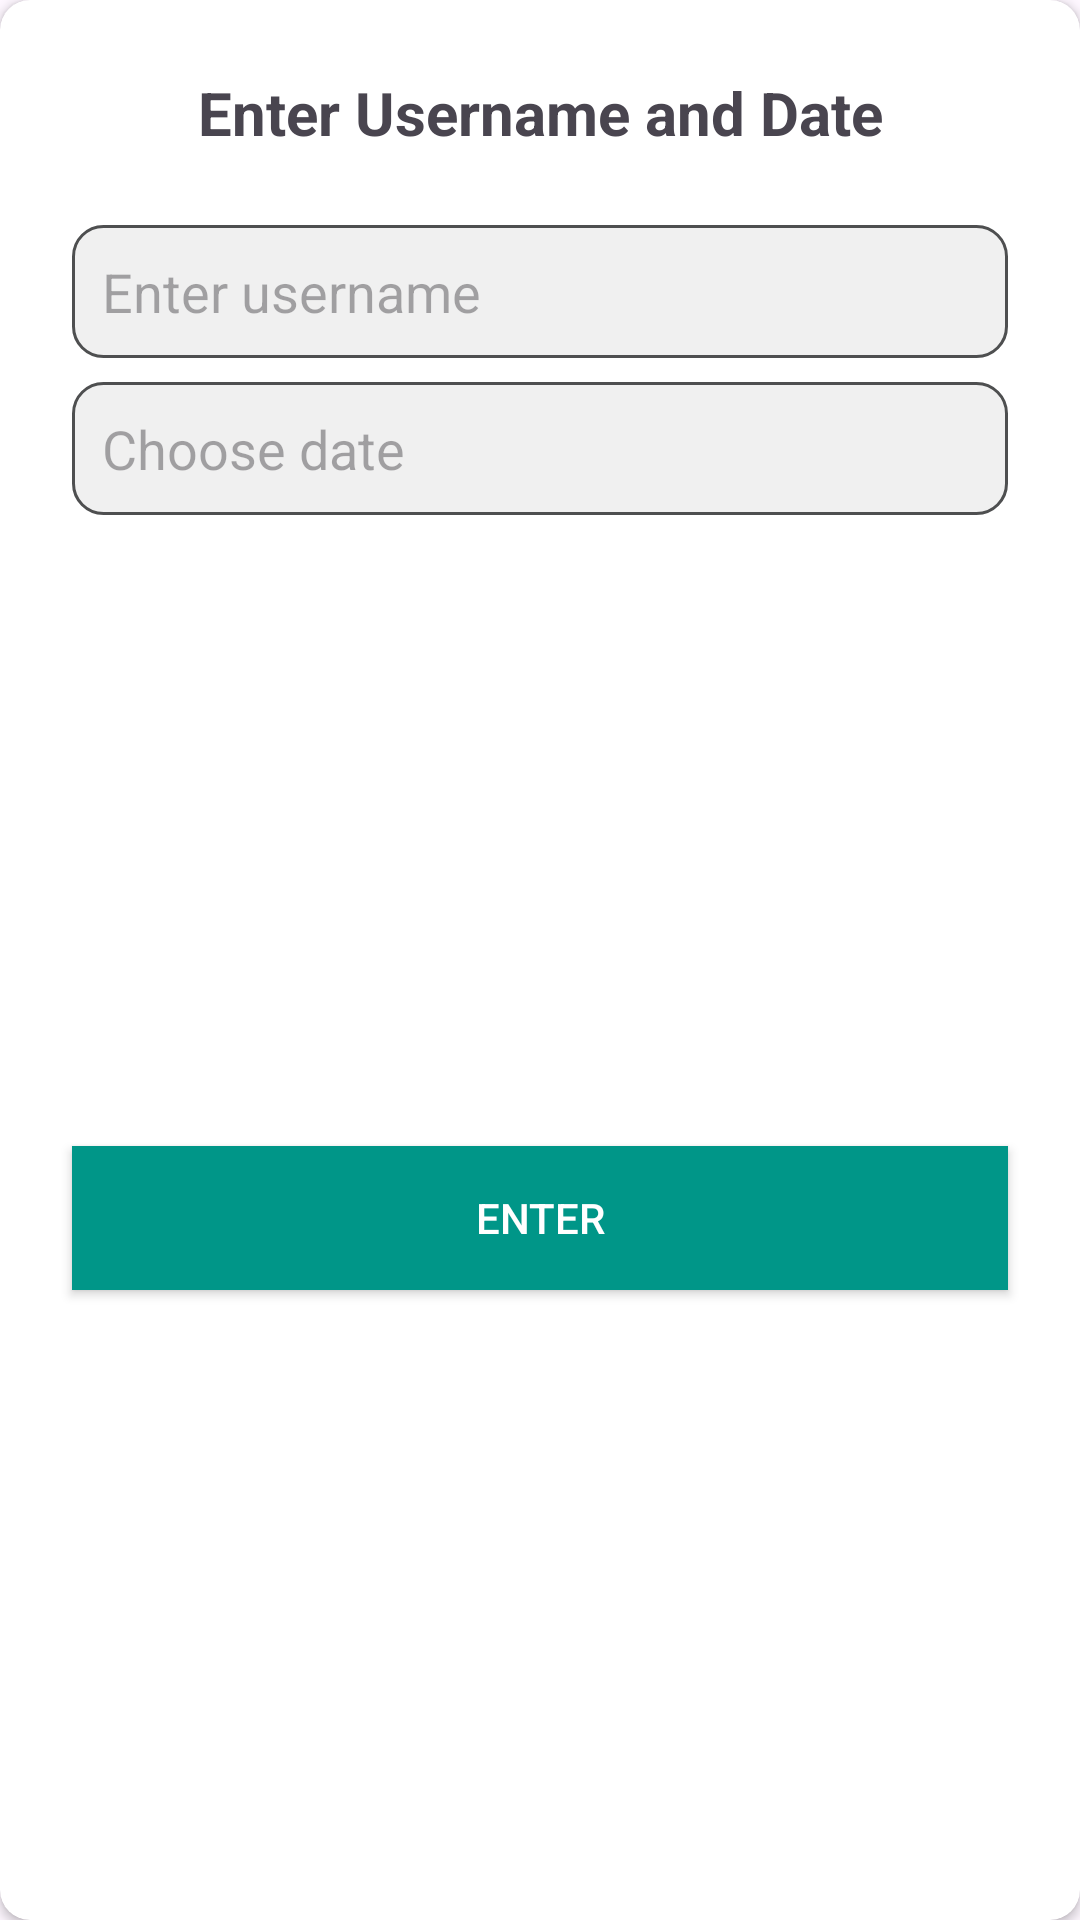

Write the Android layout XML for this screen, with the resource values it uses.
<!-- AndroidManifest.xml: application theme Theme.MiniRoomApp_Product_Order -->
<!-- res/layout/dialog_user.xml -->
<?xml version="1.0" encoding="utf-8"?>
<androidx.cardview.widget.CardView xmlns:android="http://schemas.android.com/apk/res/android"
    xmlns:app="http://schemas.android.com/apk/res-auto"
    android:layout_width="match_parent"
    android:layout_height="250dp"
    android:layout_margin="10dp"
    app:cardCornerRadius="10dp">

    <androidx.constraintlayout.widget.ConstraintLayout
        android:layout_width="match_parent"
        android:layout_height="match_parent">

        <TextView
            android:id="@+id/textView2"
            android:layout_width="wrap_content"
            android:layout_height="wrap_content"
            android:layout_marginTop="24dp"
            android:text="Enter Username and Date"
            android:textSize="20sp"
            android:textStyle="bold"
            app:layout_constraintEnd_toEndOf="parent"
            app:layout_constraintStart_toStartOf="parent"
            app:layout_constraintTop_toTopOf="parent" />

        <EditText
            android:id="@+id/edtEnterUsername"
            android:layout_width="0dp"
            android:layout_height="wrap_content"
            android:background="@drawable/edit"
            android:padding="10dp"
            android:hint="Enter username"
            android:layout_marginStart="24dp"
            android:layout_marginTop="24dp"
            android:layout_marginEnd="24dp"
            android:ems="10"
            android:inputType="text"
            app:layout_constraintEnd_toEndOf="parent"
            app:layout_constraintStart_toStartOf="parent"
            app:layout_constraintTop_toBottomOf="@+id/textView2" />

        <androidx.appcompat.widget.AppCompatButton
            android:id="@+id/button2"
            android:layout_width="0dp"
            android:layout_height="wrap_content"
            android:layout_marginTop="24dp"
            android:layout_marginBottom="24dp"
            android:background="#009688"
            android:text="Enter"
            android:textColor="@color/white"
            app:layout_constraintBottom_toBottomOf="parent"
            app:layout_constraintEnd_toEndOf="@+id/edtEnterUsername"
            app:layout_constraintStart_toStartOf="@+id/edtEnterUsername"
            app:layout_constraintTop_toBottomOf="@+id/edt" />

        <EditText
            android:id="@+id/edt"
            android:layout_width="0dp"
            android:layout_height="wrap_content"
            android:background="@drawable/edit"
            android:padding="10dp"
            android:hint="Choose date"
            android:focusable="false"
            android:layout_marginTop="8dp"
            android:ems="10"
            android:inputType="text"
            app:layout_constraintEnd_toEndOf="@+id/edtEnterUsername"
            app:layout_constraintStart_toStartOf="@+id/edtEnterUsername"
            app:layout_constraintTop_toBottomOf="@+id/edtEnterUsername" />
    </androidx.constraintlayout.widget.ConstraintLayout>
</androidx.cardview.widget.CardView>
<!-- resources referenced by this layout -->
<resources>
  <!-- drawable edit (drawable) -->
  <?xml version="1.0" encoding="utf-8"?>
  <shape xmlns:android="http://schemas.android.com/apk/res/android">
   <solid android:color="#F0F0F0"/>
      <corners android:radius="10dp"/>
   <stroke android:color="#4E4F50" android:width="1dp"/>
  </shape>
  <style name="Theme.MiniRoomApp_Product_Order" parent="Base.Theme.MiniRoomApp_Product_Order" />
  <style name="Base.Theme.MiniRoomApp_Product_Order" parent="Theme.Material3.DayNight.NoActionBar">
          
          
      </style>
  <!-- not gathered from this repository: default colours our renderer supplied (Android Studio template values) -->
  <color name="white">#FFFFFFFF</color>
</resources>
